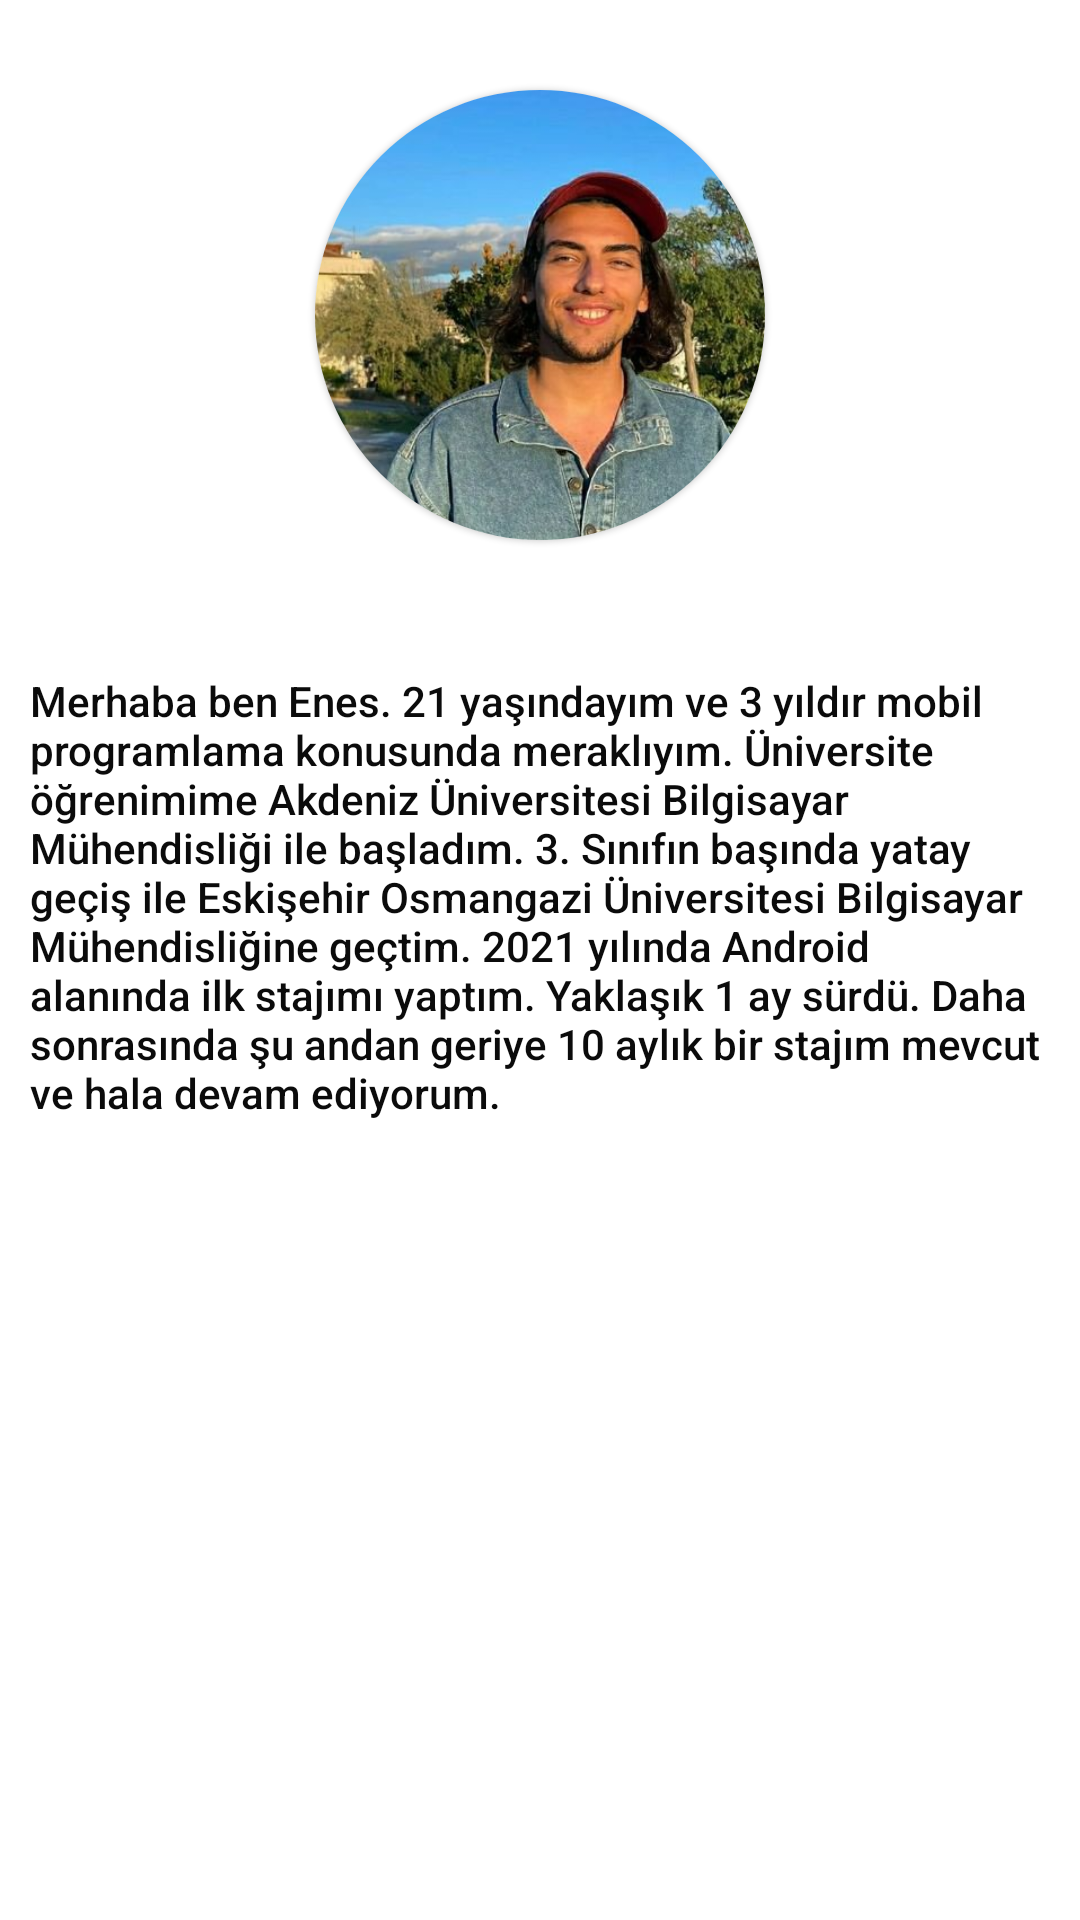

This screen was rendered from an Android layout file. Write that file and the resources it references.
<!-- AndroidManifest.xml: application theme Theme.BiographyApp.NoActionBar -->
<!-- res/layout/fragment_about_me.xml -->
<?xml version="1.0" encoding="utf-8"?>
<FrameLayout xmlns:android="http://schemas.android.com/apk/res/android"
    xmlns:app="http://schemas.android.com/apk/res-auto"
    xmlns:tools="http://schemas.android.com/tools"
    android:layout_width="match_parent"
    android:layout_height="match_parent"
    tools:context=".fragments.AboutMeFragment">

    
    <LinearLayout
        android:layout_width="match_parent"
        android:layout_height="match_parent"
        android:orientation="vertical"
        android:padding="10dp">

        <com.google.android.material.card.MaterialCardView
            android:layout_width="wrap_content"
            android:layout_height="wrap_content"
            android:layout_gravity="center"
            android:layout_marginTop="20dp"
            app:cardCornerRadius="99dp">

            <ImageView
                android:id="@+id/imageView7"
                android:layout_width="150dp"
                android:layout_height="150dp"
                app:srcCompat="@drawable/profile"
                tools:src="@drawable/profile" />
        </com.google.android.material.card.MaterialCardView>

        <TextView
            android:id="@+id/textView10"
            android:layout_width="wrap_content"
            android:layout_height="wrap_content"
            android:layout_marginTop="44dp"
            android:fontFamily="sans-serif-medium"
            android:text="Merhaba ben Enes. 21 yaşındayım ve 3 yıldır mobil programlama konusunda meraklıyım. Üniversite öğrenimime Akdeniz Üniversitesi Bilgisayar Mühendisliği ile başladım. 3. Sınıfın başında yatay geçiş ile Eskişehir Osmangazi Üniversitesi Bilgisayar Mühendisliğine geçtim. 2021 yılında Android alanında ilk stajımı yaptım. Yaklaşık 1 ay sürdü. Daha sonrasında şu andan geriye 10 aylık bir stajım mevcut ve hala devam ediyorum."
            android:textColor="#0B0B0B" />

    </LinearLayout>

</FrameLayout>
<!-- resources referenced by this layout -->
<resources>
  <!-- drawable profile: jpg bitmap (drawable, 38326 bytes) -->
  <style name="Theme.BiographyApp.NoActionBar">
          <item name="windowActionBar">false</item>
          <item name="windowNoTitle">true</item>
      </style>
</resources>
